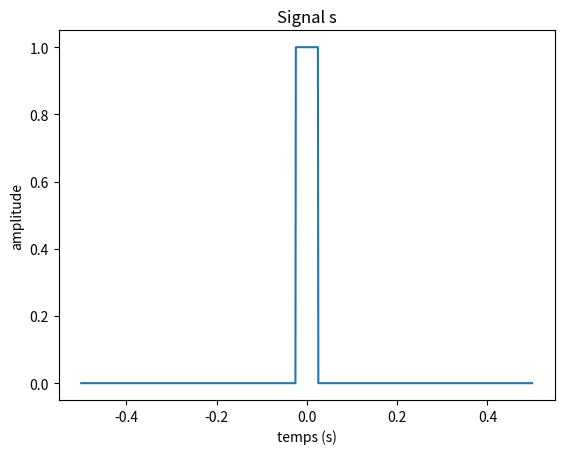
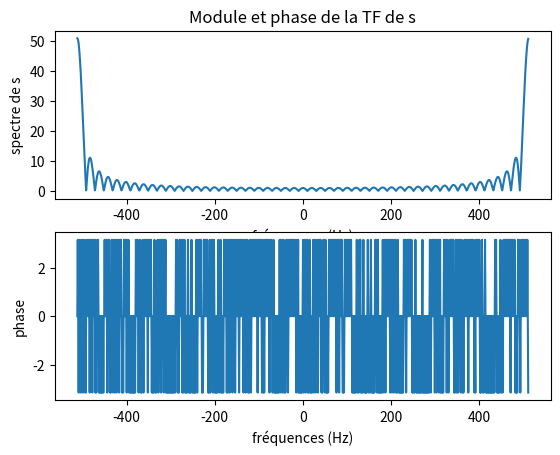
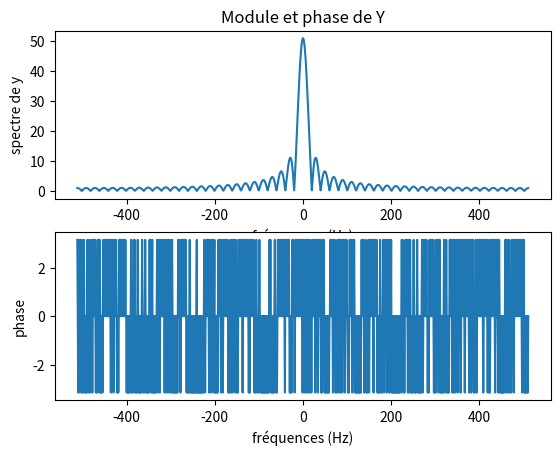
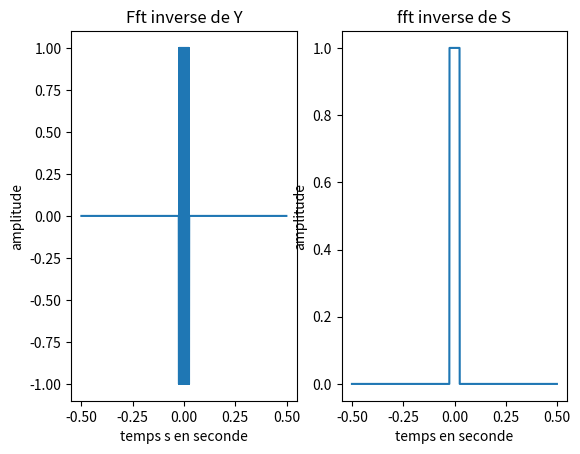
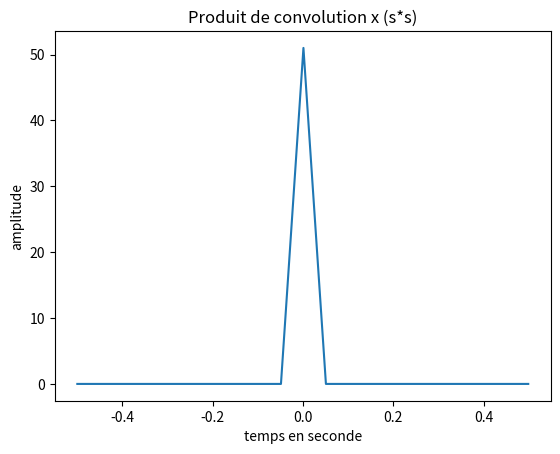
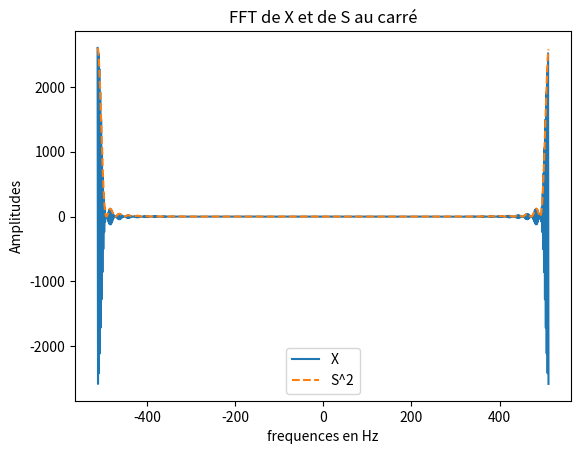
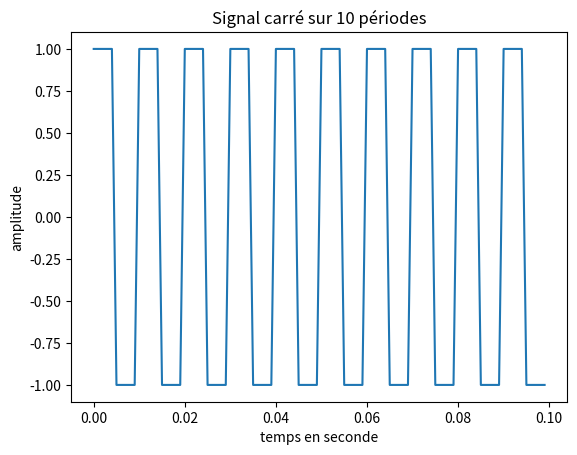
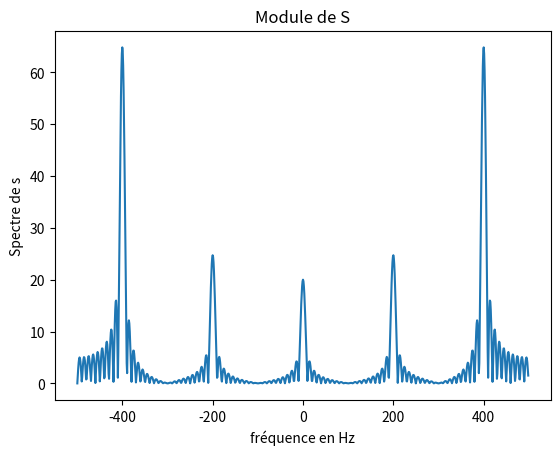
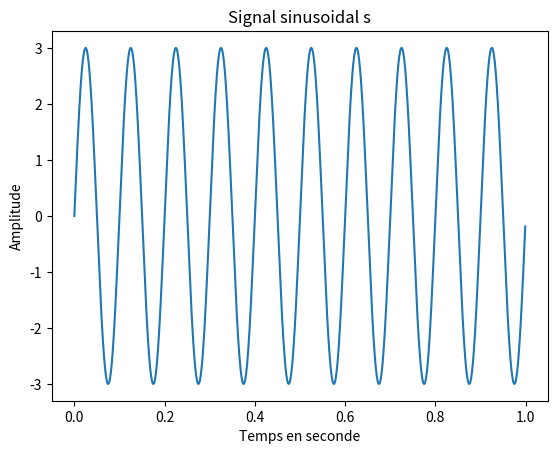
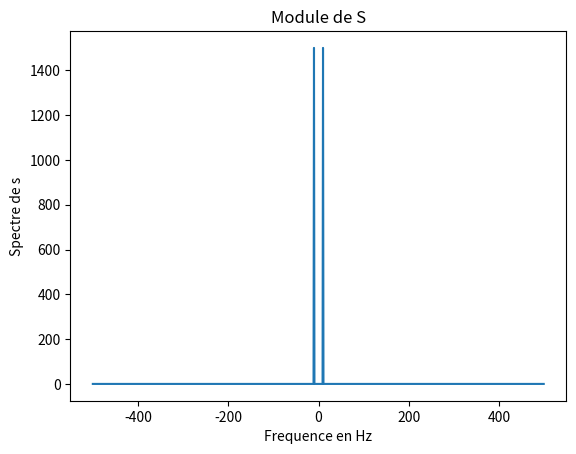
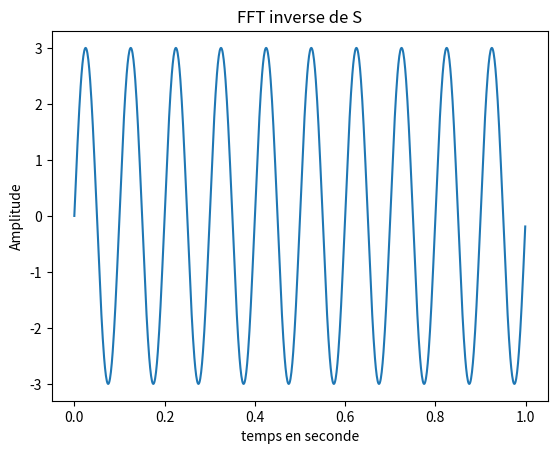
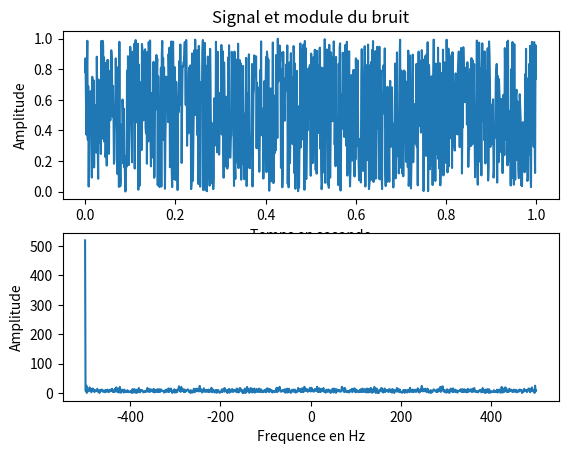
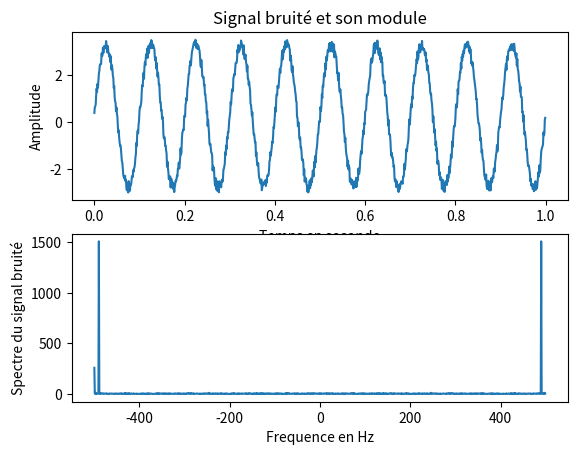
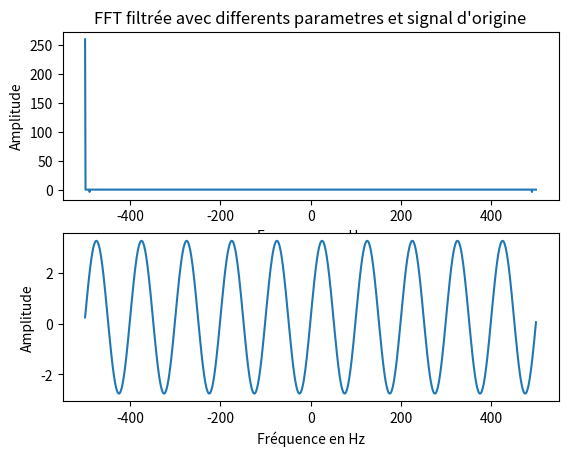

The matplotlib source for these figures, in order:
import numpy as np
import matplotlib.pyplot as plt
from scipy.signal import square
plt.close("all") #Permet d'effacer toutes les anciennes courbes faites avant (obtenir une meilleur vision)
# Partie 1 : Convolution et Transformée de Fourier

# 1/
# Initialisation
fe = 1024  # Fréquence d'échantillonnage en Hz
D = 1    # Durée du signal en s
t = np.arange(-D/2,D/2,1/fe)  # Création de l'axe temporel
T = 25/fe    # Largeur de la porte en nb d'échantillons

# Création du signal s en fonction de la définition donnée
s = np.ones_like(t) 
s[t > T] = 0
s[t < -T] = 0

# Affichage du signal
plt.figure(1) #Numérotation de la figure
plt.plot(t, s) #Insertion du temps en abscisse et de l'amplitude en ordonnée
plt.title('Signal s') #Titre du signal
plt.xlabel('temps (s)') #Titre de l'axe des abscisses
plt.ylabel('amplitude') #Titre de l'axe des ordonnés
plt.show() #Affichage de la figure


# 2/
f = np.fft.fftfreq(len(s), 1/fe)  # Création de l'axe des fréquences
f =  np.fft.fftshift(f)  # Déplacer les fréquences de manière centrée
S = np.fft.fft(s)  # TF du signal s
module = np.abs(S) # Calcul du module de la FFT
phase = np.angle(S) # Calcul de la phase de la FFT

# Affichage
plt.figure(2) #Numérotation de la figure
plt.subplot(2, 1, 1) #Définition de l'organisation de la figure
plt.plot(f, module) #Affichage du module de la FFT
plt.xlabel('fréquences (Hz)') #Titre de l'axe des abscisses
plt.ylabel('spectre de s') #Titre de l'axe des ordonnées
plt.title('Module et phase de la TF de s') #Titre de la première figure


plt.subplot(2, 1, 2) #Définition de l'organisation de la figure
plt.plot(f, phase) #Affichage de la phase de la FFT
plt.xlabel('fréquences (Hz)') #Titre de l'axe des abscisses
plt.ylabel('phase') #Titre de l'axe des ordonnées
plt.show() #Affichage de la figure


# 3/
Y = np.fft.fftshift(S)  # Permutation avec fftshift
module = np.abs(Y) #Calcul du module de Y
phase = np.angle(Y) #Calcul de la phase de Y
plt.figure(3) #Numérotation de l'image
plt.subplot(2, 1, 1) #Organisation de la figure
plt.plot(f, module) #Affichage du spectre de la FFT
plt.xlabel('fréquences (Hz)') #Titre de l'axe des abscisses
plt.ylabel('spectre de y') #Titre de l'axe des ordonnées
plt.title('Module et phase de Y') #Titre de la première figure

plt.subplot(2, 1, 2) #Organisation de la figure
plt.plot(f, phase) #Affichage de la phase de la FFT
plt.xlabel('fréquences (Hz)')  #Titre de l'axe des abscisses
plt.ylabel('phase') #Titre de l'axe des ordonnées
plt.show() #Affichage de la figure


# 4/
y_prime = np.fft.ifft(Y)  # TF inverse de Y
s_prime = np.fft.ifft(S)  # TF inverse de S
plt.figure(4) #Numérotation de la figure
plt.subplot(1, 2, 1) #Organisation de la figure
plt.plot(t, y_prime) #Insertion de la courbe y_prime = f(t)
plt.xlabel('temps s en seconde') #Titre de l'axe des abscisses
plt.ylabel('amplitude')  #Titre de l'axe des ordonnées
plt.title("Fft inverse de Y") #Titre de la figure


plt.subplot(1, 2, 2) #Organisation de la figure
plt.plot(t, s_prime) #Insertion de la courbe s_prime = f(t)
plt.xlabel("temps en seconde") #Titre de l'axe des abscisses
plt.ylabel("amplitude") #Titre de l'axe des ordonnées
plt.title("fft inverse de S") #Titre de la figure
plt.show() #Affichage de la figure


# 5/
x = np.convolve(s, s, 'same')  # Produit de convolution
plt.figure(5) #Numérotation de la figure
plt.plot(t, x) #Insertion de la courbe x = f(t)
plt.xlabel("temps en seconde") #Titre de l'axe des abscisses
plt.ylabel("amplitude") #Titre de l'axe des ordonnées
plt.title("Produit de convolution x (s*s)") #Titre de la figure
plt.show() #Affichage de la figure


# 6/
X = np.fft.fft(x)  # TF de x
S_carre = S**2  # Élévation au carré de S

plt.figure(6) #Numérotation de la figure
plt.plot(f, X, label='X') #Insertion de la courbe X = f(f)
plt.plot(f, S_carre, '--', label='S^2') #Insertion de la courbe S_carre = f(f)
plt.xlabel("frequences en Hz") #Titre de l'axe des abscisses
plt.ylabel("Amplitudes") #Titre de l'axe des ordonnées
plt.title("FFT de X et de S au carré") #Titre de la figure
plt.legend() #Placement de la légende
plt.show() #Affichage de la figure


# Partie 2 : TF d'un signal carré

# 1/
# Initialisation
fe = 1000  # Fréquence d'échantillonnage en Hz
F = 100    # Fréquence du signal en Hz
N = 10     # Nombre de périodes
D = (1*N)/F  # Durée du signal en s
t = np.arange(0,D,1/fe) # Création de l'axe temporel

s = square(2*np.pi*F*t) # Signal carré
plt.figure(7) #Numérotation de la figure
plt.plot(t, s) #Insertion de la courbe s = f(t)
plt.xlabel("temps en seconde") #Titre de l'axe des abscisses
plt.ylabel("amplitude") #Titre de l'axe des ordonnées
plt.title("Signal carré sur 10 périodes") #Titre de la figure
plt.show() #Affichage de la figure

# 2/
nb_points_fft = 1024  # Nombre de points de la FFT
f = np.fft.fftfreq(nb_points_fft, 1/fe)  # Création de l'axe des fréquences
f =  np.fft.fftshift(f)  # Déplacer les fréquences de manière centrée

S = np.fft.fft(s, nb_points_fft)  # FFT de s
module_S = np.abs(S) #Calcul du module de la FFT de s
plt.figure(8) #Numérotation de la figure
plt.plot(f, module_S) #Insertion de la courbe module_S = f(f)
plt.xlabel("fréquence en Hz") #Titre de l'axe des abscisses
plt.ylabel("Spectre de s") #Titre de l'axe des ordonnées
plt.title("Module de S") #Titre de la figure
plt.show() #Affichage de la figure


# Partie 3 : Débruitage d'un signal par FFT

# TF et TF inverse
# Initialisation
fe = 1000  # Fréquence d'échantillonnage en Hz
F = 10   # Fréquence du signal en Hz
D = 1      # Durée du signal en s
A = 3      # Amplitude du signal
t = np.arange(0,D,1/fe)  # Création de l'axe temporel

s = A*(np.sin(2*np.pi*F*t))
plt.figure(9) #Numérotation de la figure
plt.plot(t, s) #Insertion de la courbe s = f(t)
plt.xlabel("Temps en seconde") #Titre de l'axe des abscisses
plt.ylabel("Amplitude") #Titre de l'axe des ordonnées
plt.title("Signal sinusoidal s") #Titre de la figure
plt.show() #Affichage de la figure 


# 1/
f = np.fft.fftfreq(len(s), 1/fe)  # Création de l'axe des fréquences
f =  np.fft.fftshift(f)  # Déplacer les fréquences de manière centrée
S = np.fft.fft(s)  # FFT de s
Y = np.fft.fftshift(S) #Recentrer les fréquences
module_S = np.abs(Y) #Calcul du module de Y
plt.figure(10) #Numérotation de la figure
plt.plot(f, module_S) #Insertion de la droite module_S = f(f)
plt.xlabel("Frequence en Hz") #Titre de l'axe des abscisses
plt.ylabel("Spectre de s") #Titre de l'axe des ordonnées
plt.title("Module de S") #Titre de la figure
plt.show() #Affichage de la figure 


# 2/
s_inv = np.fft.ifft(S)  # FFT inverse de S
plt.figure(11) #Numérotation de la figure
plt.plot(t, s_inv) #Insertion de la droite s_inv = f(t)
plt.xlabel("temps en seconde") #Titre de l'axe des abscisses
plt.ylabel("Amplitude") #Titre de l'axe des ordonnées
plt.title("FFT inverse de S") #Titre de la figure
plt.show() #Affichage de la figure 



# Bruit Blanc
# 3/
bruit = np.random.rand(len(s))  # Création d'un bruit blanc centré d'amplitude 1
plt.figure(12) #Numérotation de la figure
plt.subplot(2, 1, 1) #Organisation de la figure
plt.plot(t, bruit) #Insertion de la droite bruit=f(t)
plt.xlabel("Temps en seconde") #Titre de l'axe des abscisses
plt.ylabel("Amplitude") #Titre de l'axe des ordonnées
plt.title("Signal et module du bruit") #Titre de la figure

B = np.fft.fft(bruit) #FFT du bruit
module_bruit = np.abs(B) #Calcul du module du bruit
plt.subplot(2, 1, 2) #Organisation de la figure
plt.plot(f, module_bruit) #Insertion de la droite module_bruit=f(f)
plt.xlabel("Frequence en Hz") #Titre de l'axe des abscisses
plt.ylabel("Amplitude") #Titre de l'axe des ordonnées
plt.show() #Affichage de la figure 



# Bruitage du signal
# 4/
signal_bruite = s+0.5*bruit #Application du bruit au signal
SIGNAL_BRUITE = np.fft.fft(signal_bruite) #Calcul de la fft du signal bruité
module_sig = np.abs(SIGNAL_BRUITE) #Calcul du module du signal bruité
plt.figure(13) #Numérotation de la figure
plt.subplot(2, 1, 1) #Organisation de la figure
plt.plot(t, signal_bruite) #Insertion de la droite signal_bruite = f(t)
plt.xlabel("Temps en seconde") #Titre de l'axe des abscisses
plt.ylabel("Amplitude") #Titre de l'axe des ordonnées
plt.title("Signal bruité et son module") #Titre de la figure

plt.subplot(2, 1, 2) #Organisation de la figure
plt.plot(f, module_sig) #Insertion de la droite module_sig = f(f)
plt.xlabel("Frequence en Hz") #Titre de l'axe des abscisses
plt.ylabel("Spectre du signal bruité") #Titre de l'axe des ordonnées
plt.show() #Affichage de la figure 



# Filtrage par FFT
# 5/ et 6/
# FFT du signal bruité
M = max(module_sig)  # Amplitude maximale de la TF du signal bruite
seuil = 0.1  # Seuil à 10%
H = np.zeros_like(SIGNAL_BRUITE) #Creation d'un tableau de 0
H[module_sig > seuil*M] = 1 #Definition du filtre

SIGNAL_BRUITE_FILTRE = SIGNAL_BRUITE*H #Application du filtre au signal bruité
signal_filtre = np.fft.ifft(SIGNAL_BRUITE_FILTRE) #Determiner le signal dans le domaine temporel

plt.figure(14) #Numérotation de la figure
plt.subplot(2, 1, 1) #Organisation de la figure
plt.plot(f, SIGNAL_BRUITE_FILTRE) #Insertion de la droite SIGNAL_BRUITE_FILTRE = f(f)
plt.xlabel("Frequence en Hz") #Titre de l'axe des abscisses
plt.ylabel("Amplitude") #Titre de l'axe des ordonnées
plt.title("FFT filtrée avec differents parametres et signal d'origine") #Titre de la figure

plt.subplot(2, 1, 2) #Organisation de la figure
plt.plot(f, signal_filtre) #Insertion de la droite signal_filtre = f(f)
plt.xlabel("Fréquence en Hz") #Titre de l'axe des abscisses
plt.ylabel("Amplitude") #Titre de l'axe des ordonnées
plt.show() #Affichage de la figure 

